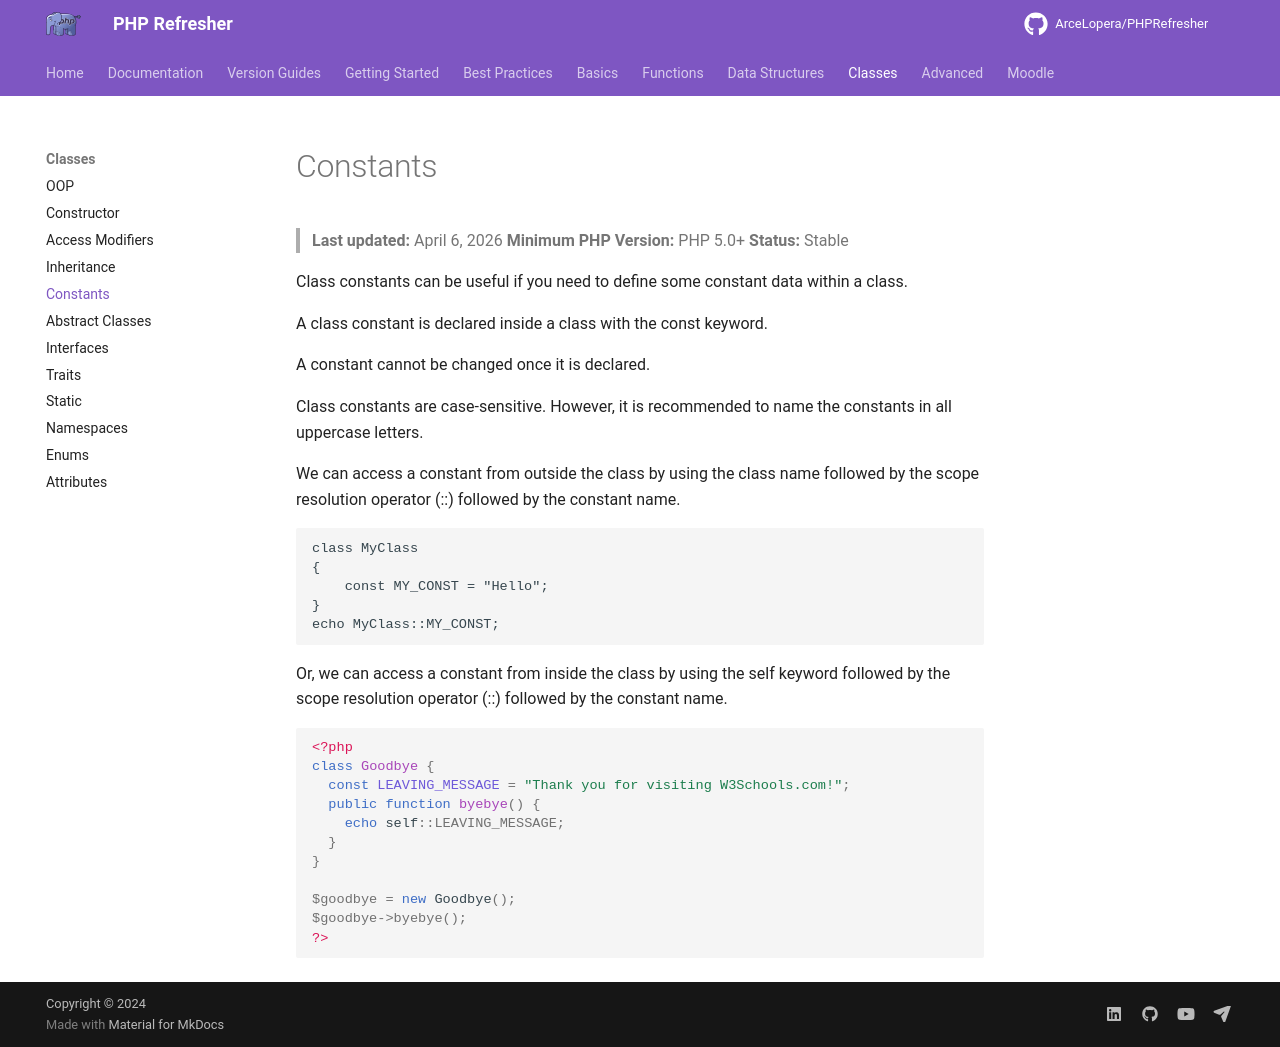

repository: ArceLopera/PHPRefresher · page: Classes/phpConstants/index.html · generator: mkdocs

# Constants
> **Last updated:** April 6, 2026
> **Minimum PHP Version:** PHP 5.0+
> **Status:** Stable

Class constants can be useful if you need to define some constant data within a class.

A class constant is declared inside a class with the const keyword.

A constant cannot be changed once it is declared.

Class constants are case-sensitive. However, it is recommended to name the constants in all uppercase letters.

We can access a constant from outside the class by using the class name followed by the scope resolution operator (::) followed by the constant name.

```php
class MyClass
{
    const MY_CONST = "Hello";
}
echo MyClass::MY_CONST;
```

Or, we can access a constant from inside the class by using the self keyword followed by the scope resolution operator (::) followed by the constant name.

```php
<?php
class Goodbye {
  const LEAVING_MESSAGE = "Thank you for visiting W3Schools.com!";
  public function byebye() {
    echo self::LEAVING_MESSAGE;
  }
}

$goodbye = new Goodbye();
$goodbye->byebye();
?>
```	
